100-way image classification set "100_whole_foods" from GitHub (PaingLinHtike/Nutrify); label vocabulary: almonds, apple, apricot fruit, asparagus, avocado, bacon, bagel, banana, beef meat, beetroot, bell pepper, black beans, blackberries, blueberries, bread, broccoli, brown rice, butter, cabbage, cantaloupe melon, carrots, cashews, cauliflower, celery, cheddar cheese, cherries, chia seeds, chicken breast, chicken thigh, chicken wings, chickpeas, coconut, cod fish, corn, crab, cucumber, dates fruit, duck breast, egg, eggplant, figs fruit, garlic, grapefruit, grapes, green beans, ham, honey, kidney beans, kiwi fruit, lamb chop, lentils, lettuce, lobster, mango fruit, milk, mozzarella cheese, mushrooms, noodles, oats, onion, orange fruit, papaya fruit, pasta, peach fruit, peanut butter, peanuts, pear fruit, peas, pineapple, pistachios, plum fruit, pomegranate, popcorn, pork chop, potato, pumpkin, pumpkin seeds, radish, raspberries, rice, salmon fish, sardines, sesame seeds, shrimp, soybeans, spinach, squid, strawberries, sunflower seeds, sweet potato, tilapia fish, tofu, tomato, tuna fish, turkey breast, turnip, walnuts, watermelon, yogurt, zucchini.

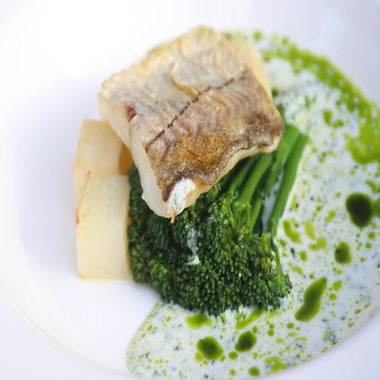
Label: cod fish

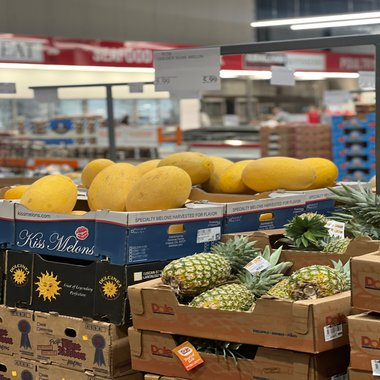
Label: pineapple

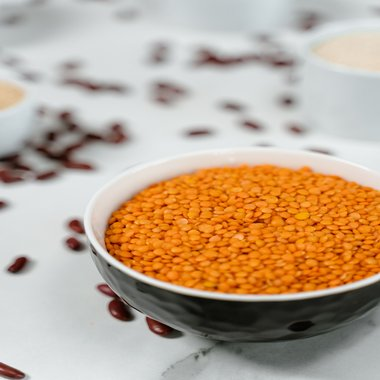
Label: lentils

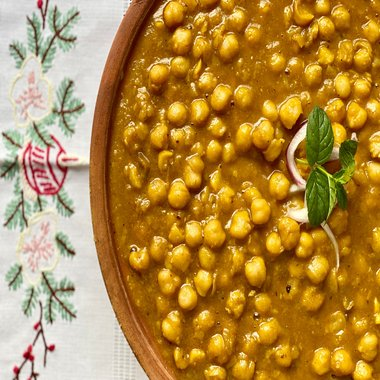
Label: chickpeas

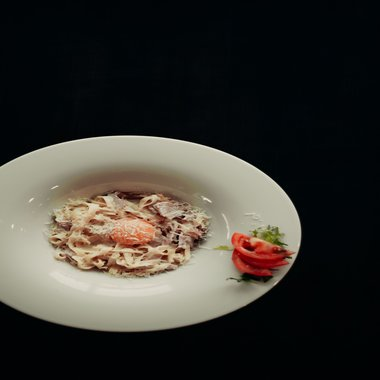
Label: pasta

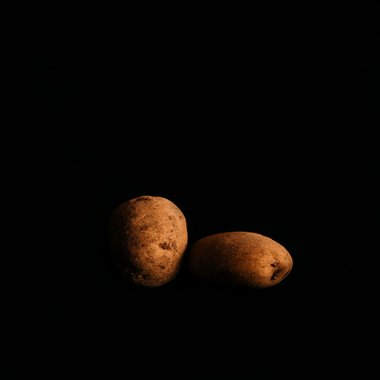
Label: potato
